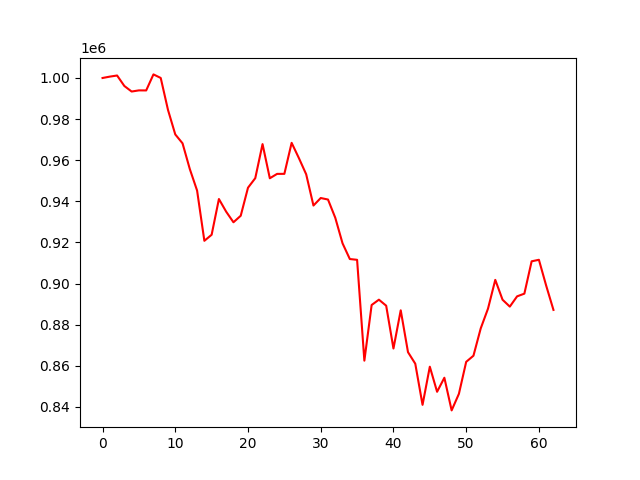

The table this chart was drawn from, first rows:
account_value, date, daily_return
1000000, 2022-01-03, 
1000667, 2022-01-04, 0.0006671
1001211, 2022-01-05, 0.0005433
996105, 2022-01-06, -0.005099
993412, 2022-01-07, -0.002703
993973, 2022-01-10, 0.0005648
993944, 2022-01-11, -2.97828555329005e-05
1001747, 2022-01-12, 0.007851
1000017, 2022-01-13, -0.001727
984459, 2022-01-14, -0.01556
972540, 2022-01-18, -0.01211
968213, 2022-01-19, -0.004449
955684, 2022-01-20, -0.01294
945231, 2022-01-21, -0.01094
920787, 2022-01-24, -0.02586
923728, 2022-01-25, 0.003195
941116, 2022-01-26, 0.01882
934951, 2022-01-27, -0.00655
929805, 2022-01-28, -0.005504
932982, 2022-01-31, 0.003417
946621, 2022-02-01, 0.01462
951268, 2022-02-02, 0.004909
967839, 2022-02-03, 0.01742
951216, 2022-02-04, -0.01718
953344, 2022-02-07, 0.002237
953362, 2022-02-08, 1.877212908540926e-05
968447, 2022-02-09, 0.01582
961004, 2022-02-10, -0.007685
953144, 2022-02-11, -0.008179
937944, 2022-02-14, -0.01595
941607, 2022-02-15, 0.003906
940866, 2022-02-16, -0.0007873
931995, 2022-02-17, -0.009428
919558, 2022-02-18, -0.01334
911924, 2022-02-22, -0.008302
911541, 2022-02-23, -0.0004198
862478, 2022-02-24, -0.05382
889553, 2022-02-25, 0.03139
892148, 2022-02-28, 0.002917
889216, 2022-03-01, -0.003286
868380, 2022-03-02, -0.02343
886982, 2022-03-03, 0.02142
866614, 2022-03-04, -0.02296
860995, 2022-03-07, -0.006484
840976, 2022-03-08, -0.02325
859537, 2022-03-09, 0.02207
847336, 2022-03-10, -0.0142
854169, 2022-03-11, 0.008064
838278, 2022-03-14, -0.0186
846348, 2022-03-15, 0.009627
861903, 2022-03-16, 0.01838
864885, 2022-03-17, 0.00346
878174, 2022-03-18, 0.01536
887781, 2022-03-21, 0.01094
901782, 2022-03-22, 0.01577
892123, 2022-03-23, -0.01071
888770, 2022-03-24, -0.003759
893763, 2022-03-25, 0.005619
895079, 2022-03-28, 0.001472
910810, 2022-03-29, 0.01757
... 3 more rows
